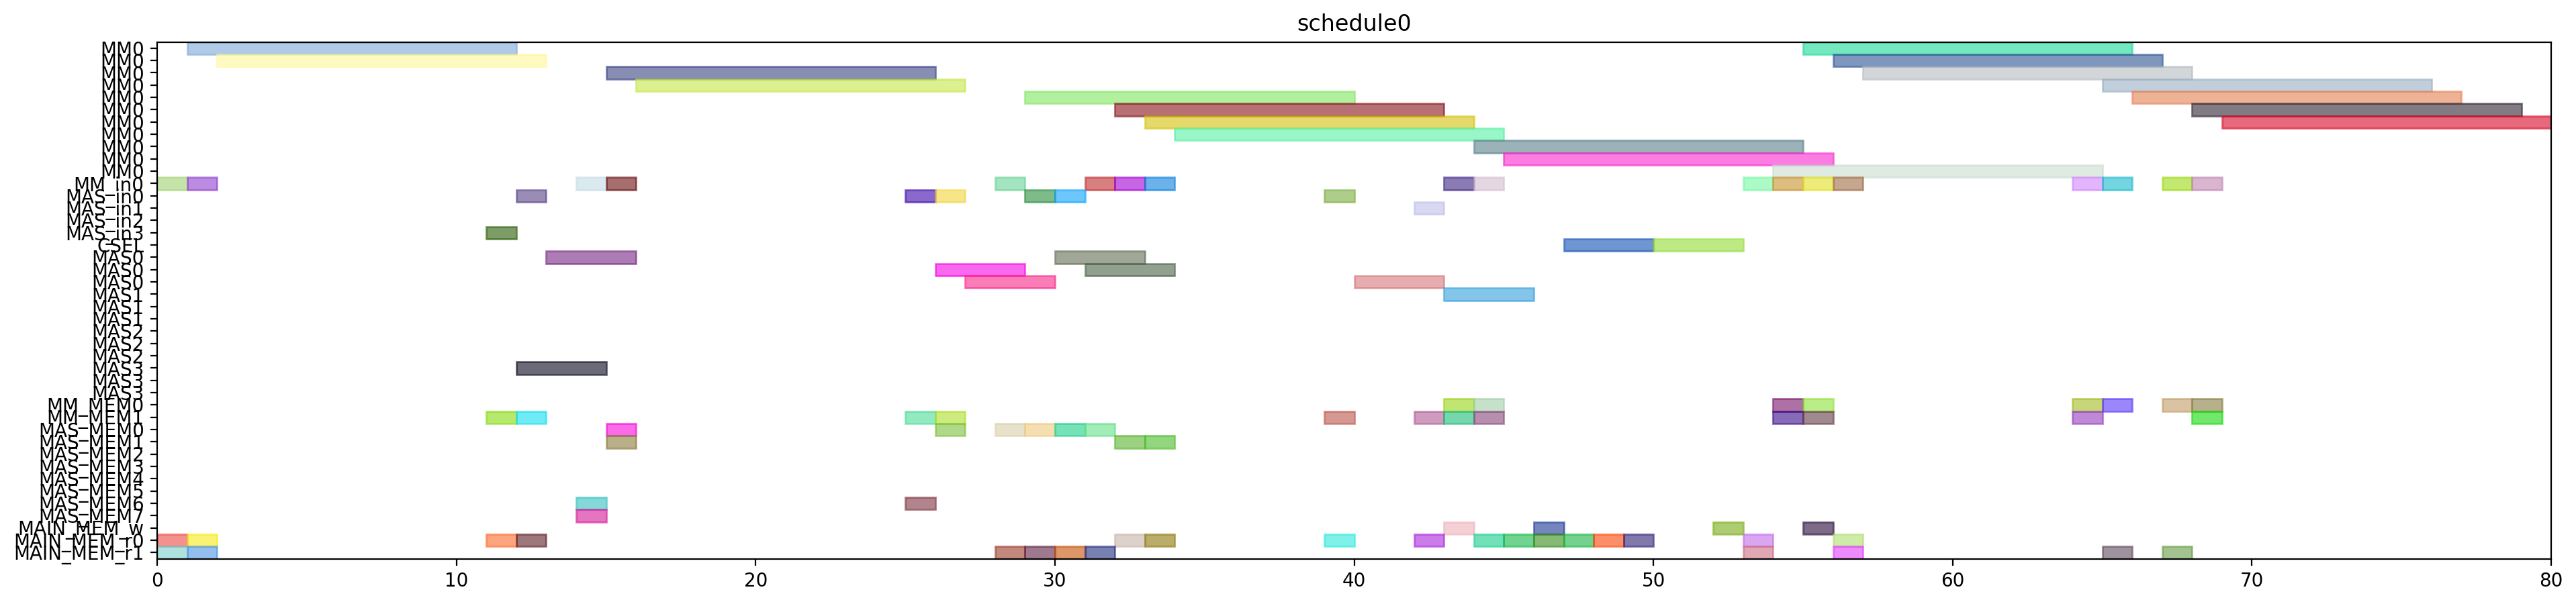

Write the Python code that produced this figure.
from pyschedule import Scenario, solvers, plotters, alt


def solve():
	horizon = 120
	S = Scenario("schedule0", horizon=horizon)

	# resource
	MM = S.Resources('MM', num=1, size=11)
	MM_in = S.Resources('MM_in', num=1)
	MAS_in = S.Resources('MAS_in', num=4)
	CSEL = S.Resource('CSEL')
	MAS = S.Resources('MAS', num=4, size=3, periods=range(1, horizon))
	MM_MEM = S.Resources('MM_MEM', num=2)
	MAS_MEM = S.Resources('MAS_MEM', num=8)
	MAIN_MEM_w = S.Resource('MAIN_MEM_w', size=1)
	MAIN_MEM_r = S.Resources('MAIN_MEM_r', num=2)

	# result of previous scheduling

	# new tasks
	t20 = S.Task('t20', length=11, delay_cost=1)
	t20 += alt(MM)
	t20_in = S.Task('t20_in', length=1, delay_cost=1)
	t20_in += alt(MM_in)
	S += t20_in*MM_in[0]<=t20*MM[0]
	t20_mem0 = S.Task('t20_mem0', length=1, delay_cost=1)
	t20_mem0 += MAIN_MEM_r[0]
	S += t20_mem0 <= t20

	t20_mem1 = S.Task('t20_mem1', length=1, delay_cost=1)
	t20_mem1 += MAIN_MEM_r[1]
	S += t20_mem1 <= t20

	t21 = S.Task('t21', length=11, delay_cost=1)
	t21 += alt(MM)
	t21_in = S.Task('t21_in', length=1, delay_cost=1)
	t21_in += alt(MM_in)
	S += t21_in*MM_in[0]<=t21*MM[0]
	t21_mem0 = S.Task('t21_mem0', length=1, delay_cost=1)
	t21_mem0 += MAIN_MEM_r[0]
	S += t21_mem0 <= t21

	t21_mem1 = S.Task('t21_mem1', length=1, delay_cost=1)
	t21_mem1 += MAIN_MEM_r[1]
	S += t21_mem1 <= t21

	xit20 = S.Task('xit20', length=3, delay_cost=1)
	xit20 += alt(MAS)
	xit20_in = S.Task('xit20_in', length=1, delay_cost=1)
	xit20_in += alt(MAS_in)
	S += xit20_in*MAS_in[0]<=xit20*MAS[0]

	S += xit20_in*MAS_in[1]<=xit20*MAS[1]

	S += xit20_in*MAS_in[2]<=xit20*MAS[2]

	S += xit20_in*MAS_in[3]<=xit20*MAS[3]

	xit20_mem0 = S.Task('xit20_mem0', length=1, delay_cost=1)
	xit20_mem0 += MAIN_MEM_r[0]
	S += xit20_mem0 <= xit20

	xit20_mem1 = S.Task('xit20_mem1', length=1, delay_cost=1)
	xit20_mem1 += alt(MM_MEM)
	S += (t20*MM[0])-1 < xit20_mem1*MM_MEM[1]
	S += xit20_mem1 <= xit20

	xit21 = S.Task('xit21', length=3, delay_cost=1)
	xit21 += alt(MAS)
	xit21_in = S.Task('xit21_in', length=1, delay_cost=1)
	xit21_in += alt(MAS_in)
	S += xit21_in*MAS_in[0]<=xit21*MAS[0]

	S += xit21_in*MAS_in[1]<=xit21*MAS[1]

	S += xit21_in*MAS_in[2]<=xit21*MAS[2]

	S += xit21_in*MAS_in[3]<=xit21*MAS[3]

	xit21_mem0 = S.Task('xit21_mem0', length=1, delay_cost=1)
	xit21_mem0 += MAIN_MEM_r[0]
	S += xit21_mem0 <= xit21

	xit21_mem1 = S.Task('xit21_mem1', length=1, delay_cost=1)
	xit21_mem1 += alt(MM_MEM)
	S += (t21*MM[0])-1 < xit21_mem1*MM_MEM[1]
	S += xit21_mem1 <= xit21

	xi2t40 = S.Task('xi2t40', length=11, delay_cost=1)
	xi2t40 += alt(MM)
	xi2t40_in = S.Task('xi2t40_in', length=1, delay_cost=1)
	xi2t40_in += alt(MM_in)
	S += xi2t40_in*MM_in[0]<=xi2t40*MM[0]
	xi2t40_mem0 = S.Task('xi2t40_mem0', length=1, delay_cost=1)
	xi2t40_mem0 += alt(MAS_MEM)
	S += (xit20*MAS[0])-1 < xi2t40_mem0*MAS_MEM[0]
	S += (xit20*MAS[1])-1 < xi2t40_mem0*MAS_MEM[2]
	S += (xit20*MAS[2])-1 < xi2t40_mem0*MAS_MEM[4]
	S += (xit20*MAS[3])-1 < xi2t40_mem0*MAS_MEM[6]
	S += xi2t40_mem0 <= xi2t40

	xi2t40_mem1 = S.Task('xi2t40_mem1', length=1, delay_cost=1)
	xi2t40_mem1 += alt(MAS_MEM)
	S += (xit20*MAS[0])-1 < xi2t40_mem1*MAS_MEM[1]
	S += (xit20*MAS[1])-1 < xi2t40_mem1*MAS_MEM[3]
	S += (xit20*MAS[2])-1 < xi2t40_mem1*MAS_MEM[5]
	S += (xit20*MAS[3])-1 < xi2t40_mem1*MAS_MEM[7]
	S += xi2t40_mem1 <= xi2t40

	xi2t41 = S.Task('xi2t41', length=11, delay_cost=1)
	xi2t41 += alt(MM)
	xi2t41_in = S.Task('xi2t41_in', length=1, delay_cost=1)
	xi2t41_in += alt(MM_in)
	S += xi2t41_in*MM_in[0]<=xi2t41*MM[0]
	xi2t41_mem0 = S.Task('xi2t41_mem0', length=1, delay_cost=1)
	xi2t41_mem0 += alt(MAS_MEM)
	S += (xit21*MAS[0])-1 < xi2t41_mem0*MAS_MEM[0]
	S += (xit21*MAS[1])-1 < xi2t41_mem0*MAS_MEM[2]
	S += (xit21*MAS[2])-1 < xi2t41_mem0*MAS_MEM[4]
	S += (xit21*MAS[3])-1 < xi2t41_mem0*MAS_MEM[6]
	S += xi2t41_mem0 <= xi2t41

	xi2t41_mem1 = S.Task('xi2t41_mem1', length=1, delay_cost=1)
	xi2t41_mem1 += alt(MAS_MEM)
	S += (xit21*MAS[0])-1 < xi2t41_mem1*MAS_MEM[1]
	S += (xit21*MAS[1])-1 < xi2t41_mem1*MAS_MEM[3]
	S += (xit21*MAS[2])-1 < xi2t41_mem1*MAS_MEM[5]
	S += (xit21*MAS[3])-1 < xi2t41_mem1*MAS_MEM[7]
	S += xi2t41_mem1 <= xi2t41

	D_a_0 = S.Task('D_a_0', length=3, delay_cost=1)
	D_a_0 += alt(MAS)
	D_a_0_in = S.Task('D_a_0_in', length=1, delay_cost=1)
	D_a_0_in += alt(MAS_in)
	S += D_a_0_in*MAS_in[0]<=D_a_0*MAS[0]

	S += D_a_0_in*MAS_in[1]<=D_a_0*MAS[1]

	S += D_a_0_in*MAS_in[2]<=D_a_0*MAS[2]

	S += D_a_0_in*MAS_in[3]<=D_a_0*MAS[3]

	D_a_0_mem0 = S.Task('D_a_0_mem0', length=1, delay_cost=1)
	D_a_0_mem0 += alt(MAS_MEM)
	S += (xit20*MAS[0])-1 < D_a_0_mem0*MAS_MEM[0]
	S += (xit20*MAS[1])-1 < D_a_0_mem0*MAS_MEM[2]
	S += (xit20*MAS[2])-1 < D_a_0_mem0*MAS_MEM[4]
	S += (xit20*MAS[3])-1 < D_a_0_mem0*MAS_MEM[6]
	S += D_a_0_mem0 <= D_a_0

	D_a_0_mem1 = S.Task('D_a_0_mem1', length=1, delay_cost=1)
	D_a_0_mem1 += alt(MM_MEM)
	S += (xi2t40*MM[0])-1 < D_a_0_mem1*MM_MEM[1]
	S += D_a_0_mem1 <= D_a_0

	D_a_1 = S.Task('D_a_1', length=3, delay_cost=1)
	D_a_1 += alt(MAS)
	D_a_1_in = S.Task('D_a_1_in', length=1, delay_cost=1)
	D_a_1_in += alt(MAS_in)
	S += D_a_1_in*MAS_in[0]<=D_a_1*MAS[0]

	S += D_a_1_in*MAS_in[1]<=D_a_1*MAS[1]

	S += D_a_1_in*MAS_in[2]<=D_a_1*MAS[2]

	S += D_a_1_in*MAS_in[3]<=D_a_1*MAS[3]

	D_a_1_mem0 = S.Task('D_a_1_mem0', length=1, delay_cost=1)
	D_a_1_mem0 += alt(MAS_MEM)
	S += (xit21*MAS[0])-1 < D_a_1_mem0*MAS_MEM[0]
	S += (xit21*MAS[1])-1 < D_a_1_mem0*MAS_MEM[2]
	S += (xit21*MAS[2])-1 < D_a_1_mem0*MAS_MEM[4]
	S += (xit21*MAS[3])-1 < D_a_1_mem0*MAS_MEM[6]
	S += D_a_1_mem0 <= D_a_1

	D_a_1_mem1 = S.Task('D_a_1_mem1', length=1, delay_cost=1)
	D_a_1_mem1 += alt(MM_MEM)
	S += (xi2t41*MM[0])-1 < D_a_1_mem1*MM_MEM[1]
	S += D_a_1_mem1 <= D_a_1

	negD0 = S.Task('negD0', length=11, delay_cost=1)
	negD0 += alt(MM)
	negD0_in = S.Task('negD0_in', length=1, delay_cost=1)
	negD0_in += alt(MM_in)
	S += negD0_in*MM_in[0]<=negD0*MM[0]
	negD0_mem0 = S.Task('negD0_mem0', length=1, delay_cost=1)
	negD0_mem0 += alt(MAS_MEM)
	S += (D_a_0*MAS[0])-1 < negD0_mem0*MAS_MEM[0]
	S += (D_a_0*MAS[1])-1 < negD0_mem0*MAS_MEM[2]
	S += (D_a_0*MAS[2])-1 < negD0_mem0*MAS_MEM[4]
	S += (D_a_0*MAS[3])-1 < negD0_mem0*MAS_MEM[6]
	S += negD0_mem0 <= negD0

	negD0_mem1 = S.Task('negD0_mem1', length=1, delay_cost=1)
	negD0_mem1 += MAIN_MEM_r[1]
	S += negD0_mem1 <= negD0

	negD1 = S.Task('negD1', length=11, delay_cost=1)
	negD1 += alt(MM)
	negD1_in = S.Task('negD1_in', length=1, delay_cost=1)
	negD1_in += alt(MM_in)
	S += negD1_in*MM_in[0]<=negD1*MM[0]
	negD1_mem0 = S.Task('negD1_mem0', length=1, delay_cost=1)
	negD1_mem0 += alt(MAS_MEM)
	S += (D_a_1*MAS[0])-1 < negD1_mem0*MAS_MEM[0]
	S += (D_a_1*MAS[1])-1 < negD1_mem0*MAS_MEM[2]
	S += (D_a_1*MAS[2])-1 < negD1_mem0*MAS_MEM[4]
	S += (D_a_1*MAS[3])-1 < negD1_mem0*MAS_MEM[6]
	S += negD1_mem0 <= negD1

	negD1_mem1 = S.Task('negD1_mem1', length=1, delay_cost=1)
	negD1_mem1 += MAIN_MEM_r[1]
	S += negD1_mem1 <= negD1

	N_b0 = S.Task('N_b0', length=3, delay_cost=1)
	N_b0 += alt(MAS)
	N_b0_in = S.Task('N_b0_in', length=1, delay_cost=1)
	N_b0_in += alt(MAS_in)
	S += N_b0_in*MAS_in[0]<=N_b0*MAS[0]

	S += N_b0_in*MAS_in[1]<=N_b0*MAS[1]

	S += N_b0_in*MAS_in[2]<=N_b0*MAS[2]

	S += N_b0_in*MAS_in[3]<=N_b0*MAS[3]

	N_b0_mem0 = S.Task('N_b0_mem0', length=1, delay_cost=1)
	N_b0_mem0 += alt(MAS_MEM)
	S += (D_a_0*MAS[0])-1 < N_b0_mem0*MAS_MEM[0]
	S += (D_a_0*MAS[1])-1 < N_b0_mem0*MAS_MEM[2]
	S += (D_a_0*MAS[2])-1 < N_b0_mem0*MAS_MEM[4]
	S += (D_a_0*MAS[3])-1 < N_b0_mem0*MAS_MEM[6]
	S += N_b0_mem0 <= N_b0

	N_b0_mem1 = S.Task('N_b0_mem1', length=1, delay_cost=1)
	N_b0_mem1 += MAIN_MEM_r[1]
	S += N_b0_mem1 <= N_b0

	N_b1 = S.Task('N_b1', length=3, delay_cost=1)
	N_b1 += alt(MAS)
	N_b1_in = S.Task('N_b1_in', length=1, delay_cost=1)
	N_b1_in += alt(MAS_in)
	S += N_b1_in*MAS_in[0]<=N_b1*MAS[0]

	S += N_b1_in*MAS_in[1]<=N_b1*MAS[1]

	S += N_b1_in*MAS_in[2]<=N_b1*MAS[2]

	S += N_b1_in*MAS_in[3]<=N_b1*MAS[3]

	N_b1_mem0 = S.Task('N_b1_mem0', length=1, delay_cost=1)
	N_b1_mem0 += alt(MAS_MEM)
	S += (D_a_1*MAS[0])-1 < N_b1_mem0*MAS_MEM[0]
	S += (D_a_1*MAS[1])-1 < N_b1_mem0*MAS_MEM[2]
	S += (D_a_1*MAS[2])-1 < N_b1_mem0*MAS_MEM[4]
	S += (D_a_1*MAS[3])-1 < N_b1_mem0*MAS_MEM[6]
	S += N_b1_mem0 <= N_b1

	N_b1_mem1 = S.Task('N_b1_mem1', length=1, delay_cost=1)
	N_b1_mem1 += MAIN_MEM_r[1]
	S += N_b1_mem1 <= N_b1

	D0 = S.Task('D0', length=3, delay_cost=1)
	D0 += alt(MAS)
	D0_in = S.Task('D0_in', length=1, delay_cost=1)
	D0_in += alt(MAS_in)
	S += D0_in*MAS_in[0]<=D0*MAS[0]

	S += D0_in*MAS_in[1]<=D0*MAS[1]

	S += D0_in*MAS_in[2]<=D0*MAS[2]

	S += D0_in*MAS_in[3]<=D0*MAS[3]

	S += 0<D0

	D0_w = S.Task('D0_w', length=1, delay_cost=1)
	D0_w += alt(MAIN_MEM_w)
	S += D0 <= D0_w

	D0_mem0 = S.Task('D0_mem0', length=1, delay_cost=1)
	D0_mem0 += MAIN_MEM_r[0]
	S += D0_mem0 <= D0

	D0_mem1 = S.Task('D0_mem1', length=1, delay_cost=1)
	D0_mem1 += alt(MM_MEM)
	S += (negD0*MM[0])-1 < D0_mem1*MM_MEM[1]
	S += D0_mem1 <= D0

	D1 = S.Task('D1', length=3, delay_cost=1)
	D1 += alt(MAS)
	D1_in = S.Task('D1_in', length=1, delay_cost=1)
	D1_in += alt(MAS_in)
	S += D1_in*MAS_in[0]<=D1*MAS[0]

	S += D1_in*MAS_in[1]<=D1*MAS[1]

	S += D1_in*MAS_in[2]<=D1*MAS[2]

	S += D1_in*MAS_in[3]<=D1*MAS[3]

	S += 0<D1

	D1_w = S.Task('D1_w', length=1, delay_cost=1)
	D1_w += alt(MAIN_MEM_w)
	S += D1 <= D1_w

	D1_mem0 = S.Task('D1_mem0', length=1, delay_cost=1)
	D1_mem0 += MAIN_MEM_r[0]
	S += D1_mem0 <= D1

	D1_mem1 = S.Task('D1_mem1', length=1, delay_cost=1)
	D1_mem1 += alt(MM_MEM)
	S += (negD1*MM[0])-1 < D1_mem1*MM_MEM[1]
	S += D1_mem1 <= D1

	N0 = S.Task('N0', length=11, delay_cost=1)
	N0 += alt(MM)
	N0_in = S.Task('N0_in', length=1, delay_cost=1)
	N0_in += alt(MM_in)
	S += N0_in*MM_in[0]<=N0*MM[0]
	N0_mem0 = S.Task('N0_mem0', length=1, delay_cost=1)
	N0_mem0 += MAIN_MEM_r[0]
	S += N0_mem0 <= N0

	N0_mem1 = S.Task('N0_mem1', length=1, delay_cost=1)
	N0_mem1 += alt(MAS_MEM)
	S += (N_b0*MAS[0])-1 < N0_mem1*MAS_MEM[1]
	S += (N_b0*MAS[1])-1 < N0_mem1*MAS_MEM[3]
	S += (N_b0*MAS[2])-1 < N0_mem1*MAS_MEM[5]
	S += (N_b0*MAS[3])-1 < N0_mem1*MAS_MEM[7]
	S += N0_mem1 <= N0

	N1 = S.Task('N1', length=11, delay_cost=1)
	N1 += alt(MM)
	N1_in = S.Task('N1_in', length=1, delay_cost=1)
	N1_in += alt(MM_in)
	S += N1_in*MM_in[0]<=N1*MM[0]
	N1_mem0 = S.Task('N1_mem0', length=1, delay_cost=1)
	N1_mem0 += MAIN_MEM_r[0]
	S += N1_mem0 <= N1

	N1_mem1 = S.Task('N1_mem1', length=1, delay_cost=1)
	N1_mem1 += alt(MAS_MEM)
	S += (N_b1*MAS[0])-1 < N1_mem1*MAS_MEM[1]
	S += (N_b1*MAS[1])-1 < N1_mem1*MAS_MEM[3]
	S += (N_b1*MAS[2])-1 < N1_mem1*MAS_MEM[5]
	S += (N_b1*MAS[3])-1 < N1_mem1*MAS_MEM[7]
	S += N1_mem1 <= N1

	Z0 = S.Task('Z0', length=3, delay_cost=1)
	Z0 += alt(CSEL)

	Z0_w = S.Task('Z0_w', length=1, delay_cost=1)
	Z0_w += alt(MAIN_MEM_w)
	S += Z0+2 <= Z0_w

	Z0_mem0 = S.Task('Z0_mem0', length=1, delay_cost=1)
	Z0_mem0 += MAIN_MEM_r[0]
	S += D0_w < Z0_mem0
	S += Z0_mem0+ 2 <= Z0

	Z0_mem1 = S.Task('Z0_mem1', length=1, delay_cost=1)
	Z0_mem1 += MAIN_MEM_r[0]
	S += D0_w < Z0_mem1
	S += Z0_mem1+ 1 <= Z0

	Z0_mem2 = S.Task('Z0_mem2', length=1, delay_cost=1)
	Z0_mem2 += MAIN_MEM_r[0]
	S += Z0_mem2+ 0 <= Z0

	Z1 = S.Task('Z1', length=3, delay_cost=1)
	Z1 += alt(CSEL)

	Z1_w = S.Task('Z1_w', length=1, delay_cost=1)
	Z1_w += alt(MAIN_MEM_w)
	S += Z1+2 <= Z1_w

	Z1_mem0 = S.Task('Z1_mem0', length=1, delay_cost=1)
	Z1_mem0 += MAIN_MEM_r[0]
	S += D1_w < Z1_mem0
	S += Z1_mem0+ 2 <= Z1

	Z1_mem1 = S.Task('Z1_mem1', length=1, delay_cost=1)
	Z1_mem1 += MAIN_MEM_r[0]
	S += D1_w < Z1_mem1
	S += Z1_mem1+ 1 <= Z1

	Z1_mem2 = S.Task('Z1_mem2', length=1, delay_cost=1)
	Z1_mem2 += MAIN_MEM_r[0]
	S += Z1_mem2+ 0 <= Z1

	N20 = S.Task('N20', length=11, delay_cost=1)
	N20 += alt(MM)
	N20_in = S.Task('N20_in', length=1, delay_cost=1)
	N20_in += alt(MM_in)
	S += N20_in*MM_in[0]<=N20*MM[0]
	N20_mem0 = S.Task('N20_mem0', length=1, delay_cost=1)
	N20_mem0 += alt(MM_MEM)
	S += (N0*MM[0])-1 < N20_mem0*MM_MEM[0]
	S += N20_mem0 <= N20

	N20_mem1 = S.Task('N20_mem1', length=1, delay_cost=1)
	N20_mem1 += alt(MM_MEM)
	S += (N0*MM[0])-1 < N20_mem1*MM_MEM[1]
	S += N20_mem1 <= N20

	N21 = S.Task('N21', length=11, delay_cost=1)
	N21 += alt(MM)
	N21_in = S.Task('N21_in', length=1, delay_cost=1)
	N21_in += alt(MM_in)
	S += N21_in*MM_in[0]<=N21*MM[0]
	N21_mem0 = S.Task('N21_mem0', length=1, delay_cost=1)
	N21_mem0 += alt(MM_MEM)
	S += (N1*MM[0])-1 < N21_mem0*MM_MEM[0]
	S += N21_mem0 <= N21

	N21_mem1 = S.Task('N21_mem1', length=1, delay_cost=1)
	N21_mem1 += alt(MM_MEM)
	S += (N1*MM[0])-1 < N21_mem1*MM_MEM[1]
	S += N21_mem1 <= N21

	D20 = S.Task('D20', length=11, delay_cost=1)
	D20 += alt(MM)
	D20_in = S.Task('D20_in', length=1, delay_cost=1)
	D20_in += alt(MM_in)
	S += D20_in*MM_in[0]<=D20*MM[0]
	D20_mem0 = S.Task('D20_mem0', length=1, delay_cost=1)
	D20_mem0 += MAIN_MEM_r[0]
	S += Z0_w < D20_mem0
	S += D20_mem0 <= D20

	D20_mem1 = S.Task('D20_mem1', length=1, delay_cost=1)
	D20_mem1 += MAIN_MEM_r[1]
	S += Z0_w < D20_mem1
	S += D20_mem1 <= D20

	D21 = S.Task('D21', length=11, delay_cost=1)
	D21 += alt(MM)
	D21_in = S.Task('D21_in', length=1, delay_cost=1)
	D21_in += alt(MM_in)
	S += D21_in*MM_in[0]<=D21*MM[0]
	D21_mem0 = S.Task('D21_mem0', length=1, delay_cost=1)
	D21_mem0 += MAIN_MEM_r[0]
	S += Z1_w < D21_mem0
	S += D21_mem0 <= D21

	D21_mem1 = S.Task('D21_mem1', length=1, delay_cost=1)
	D21_mem1 += MAIN_MEM_r[1]
	S += Z1_w < D21_mem1
	S += D21_mem1 <= D21

	N30 = S.Task('N30', length=11, delay_cost=1)
	N30 += alt(MM)
	N30_in = S.Task('N30_in', length=1, delay_cost=1)
	N30_in += alt(MM_in)
	S += N30_in*MM_in[0]<=N30*MM[0]
	N30_mem0 = S.Task('N30_mem0', length=1, delay_cost=1)
	N30_mem0 += alt(MM_MEM)
	S += (N20*MM[0])-1 < N30_mem0*MM_MEM[0]
	S += N30_mem0 <= N30

	N30_mem1 = S.Task('N30_mem1', length=1, delay_cost=1)
	N30_mem1 += alt(MM_MEM)
	S += (N0*MM[0])-1 < N30_mem1*MM_MEM[1]
	S += N30_mem1 <= N30

	N31 = S.Task('N31', length=11, delay_cost=1)
	N31 += alt(MM)
	N31_in = S.Task('N31_in', length=1, delay_cost=1)
	N31_in += alt(MM_in)
	S += N31_in*MM_in[0]<=N31*MM[0]
	N31_mem0 = S.Task('N31_mem0', length=1, delay_cost=1)
	N31_mem0 += alt(MM_MEM)
	S += (N21*MM[0])-1 < N31_mem0*MM_MEM[0]
	S += N31_mem0 <= N31

	N31_mem1 = S.Task('N31_mem1', length=1, delay_cost=1)
	N31_mem1 += alt(MM_MEM)
	S += (N1*MM[0])-1 < N31_mem1*MM_MEM[1]
	S += N31_mem1 <= N31

	V0 = S.Task('V0', length=11, delay_cost=1)
	V0 += alt(MM)
	V0_in = S.Task('V0_in', length=1, delay_cost=1)
	V0_in += alt(MM_in)
	S += V0_in*MM_in[0]<=V0*MM[0]
	V0_mem0 = S.Task('V0_mem0', length=1, delay_cost=1)
	V0_mem0 += alt(MM_MEM)
	S += (D20*MM[0])-1 < V0_mem0*MM_MEM[0]
	S += V0_mem0 <= V0

	V0_mem1 = S.Task('V0_mem1', length=1, delay_cost=1)
	V0_mem1 += MAIN_MEM_r[1]
	S += Z0_w < V0_mem1
	S += V0_mem1 <= V0

	V1 = S.Task('V1', length=11, delay_cost=1)
	V1 += alt(MM)
	V1_in = S.Task('V1_in', length=1, delay_cost=1)
	V1_in += alt(MM_in)
	S += V1_in*MM_in[0]<=V1*MM[0]
	V1_mem0 = S.Task('V1_mem0', length=1, delay_cost=1)
	V1_mem0 += alt(MM_MEM)
	S += (D21*MM[0])-1 < V1_mem0*MM_MEM[0]
	S += V1_mem0 <= V1

	V1_mem1 = S.Task('V1_mem1', length=1, delay_cost=1)
	V1_mem1 += MAIN_MEM_r[1]
	S += Z1_w < V1_mem1
	S += V1_mem1 <= V1

	ND20 = S.Task('ND20', length=11, delay_cost=1)
	ND20 += alt(MM)
	ND20_in = S.Task('ND20_in', length=1, delay_cost=1)
	ND20_in += alt(MM_in)
	S += ND20_in*MM_in[0]<=ND20*MM[0]
	ND20_mem0 = S.Task('ND20_mem0', length=1, delay_cost=1)
	ND20_mem0 += alt(MM_MEM)
	S += (N0*MM[0])-1 < ND20_mem0*MM_MEM[0]
	S += ND20_mem0 <= ND20

	ND20_mem1 = S.Task('ND20_mem1', length=1, delay_cost=1)
	ND20_mem1 += alt(MM_MEM)
	S += (D20*MM[0])-1 < ND20_mem1*MM_MEM[1]
	S += ND20_mem1 <= ND20

	ND21 = S.Task('ND21', length=11, delay_cost=1)
	ND21 += alt(MM)
	ND21_in = S.Task('ND21_in', length=1, delay_cost=1)
	ND21_in += alt(MM_in)
	S += ND21_in*MM_in[0]<=ND21*MM[0]
	ND21_mem0 = S.Task('ND21_mem0', length=1, delay_cost=1)
	ND21_mem0 += alt(MM_MEM)
	S += (N1*MM[0])-1 < ND21_mem0*MM_MEM[0]
	S += ND21_mem0 <= ND21

	ND21_mem1 = S.Task('ND21_mem1', length=1, delay_cost=1)
	ND21_mem1 += alt(MM_MEM)
	S += (D21*MM[0])-1 < ND21_mem1*MM_MEM[1]
	S += ND21_mem1 <= ND21

	solvers.mip.solve(S,msg=1,kind='CPLEX',ratio_gap=1.01)

	solution = [['hoge']*len(S.solution()[1]) for i in range(len(S.solution()))]
	for i in range(len(S.solution())):
		for j in range(len(S.solution()[i])):
			solution[i][j]=str(S.solution()[i][j])
	print(solution)

	cycles = int(solution[-1][3])

	pic_file_name = "/home/mfukuda/ABE/multiRAM_multiMAS_16mux/scheduling_result/stage11MM1_stage3MAS4/2xSSWU_BEFORE_EXP/schedule0.png"
	if(S.solution() != []):
		plotters.matplotlib.plot(S,img_filename=pic_file_name, show_task_labels=False, fig_size=(cycles*0.25+3, 5))

	return solution
